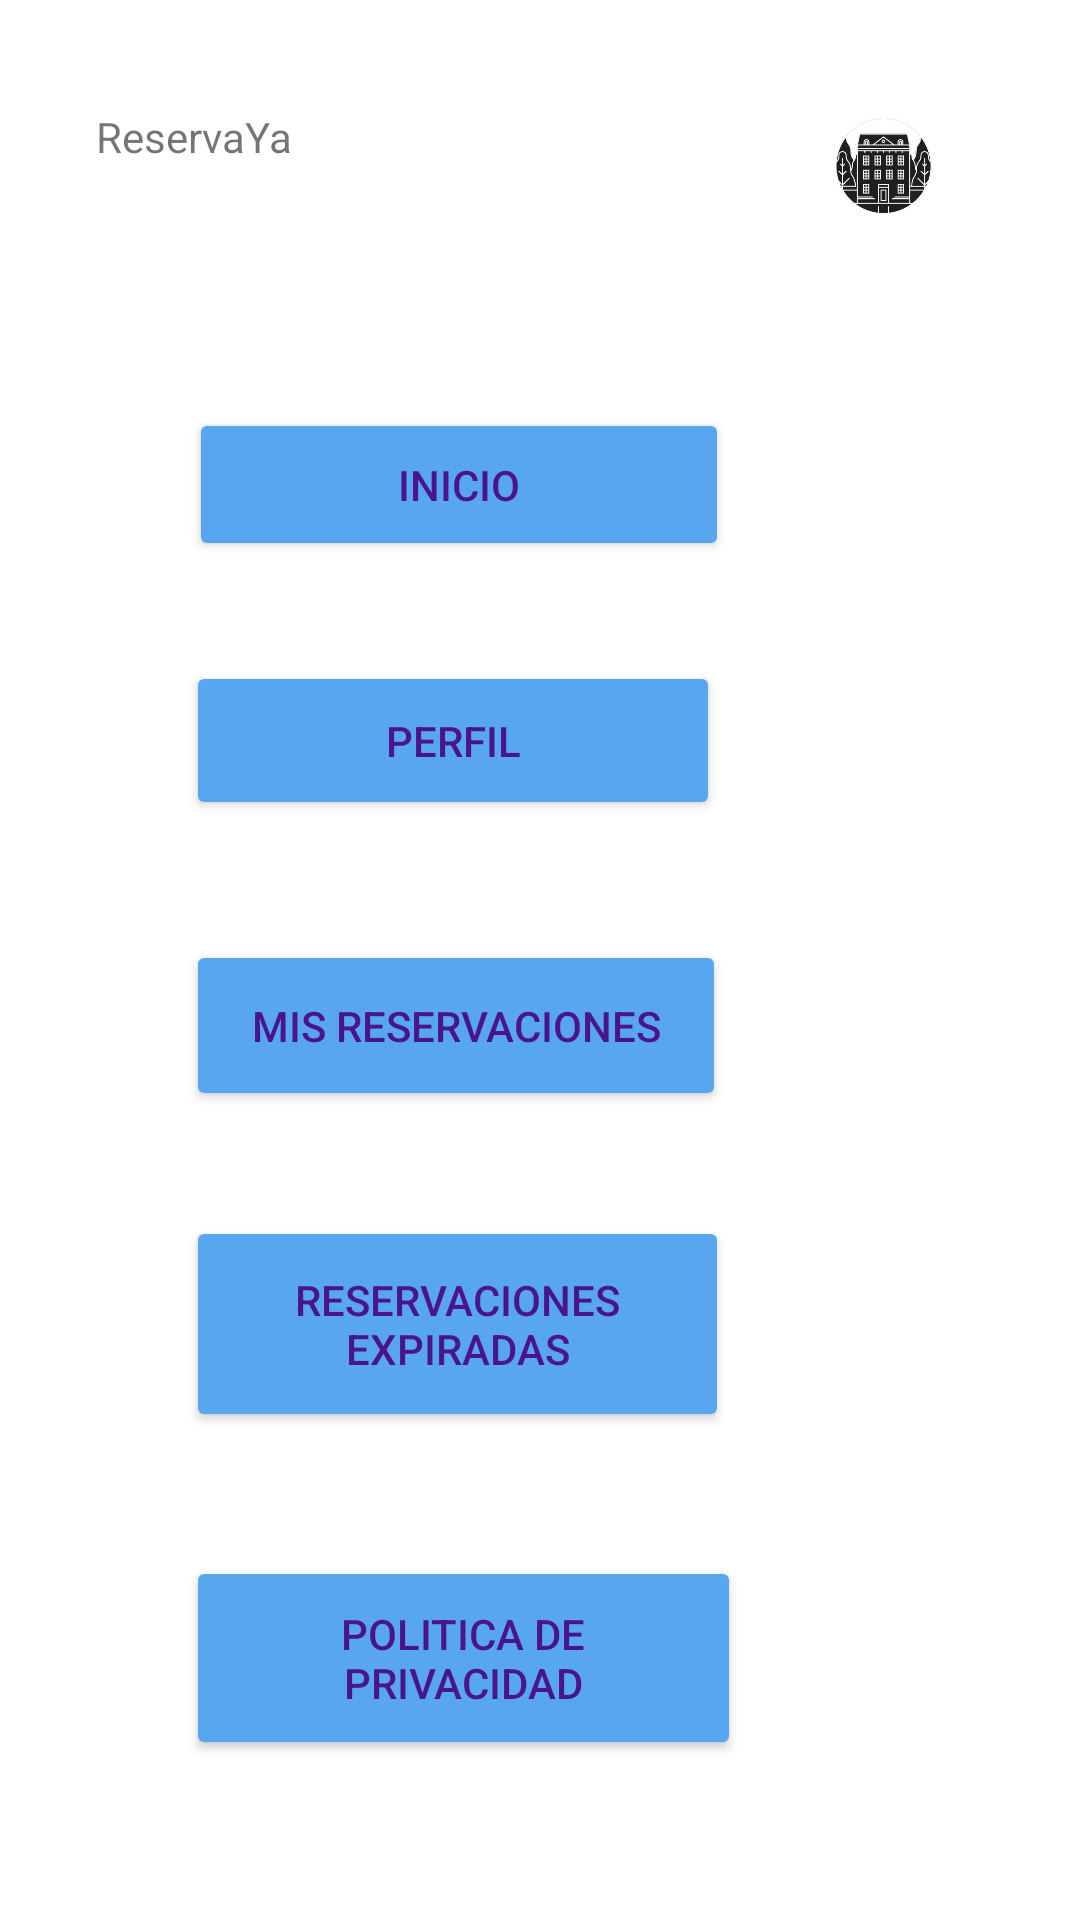

Here is an Android app screen rendered from its layout file. Give the layout XML and the strings, colors and styles it references.
<!-- AndroidManifest.xml: application theme Theme.ReservaYa_Prototipo -->
<!-- res/layout/activity_menu_opciones.xml -->
<?xml version="1.0" encoding="utf-8"?>
<androidx.constraintlayout.widget.ConstraintLayout xmlns:android="http://schemas.android.com/apk/res/android"
    xmlns:app="http://schemas.android.com/apk/res-auto"
    xmlns:tools="http://schemas.android.com/tools"
    android:layout_width="match_parent"
    android:layout_height="match_parent"
    tools:context=".Activity_menuOpciones">

    <TextView
        android:id="@+id/txtapp"
        android:layout_width="wrap_content"
        android:layout_height="wrap_content"
        android:layout_marginStart="32dp"
        android:layout_marginTop="36dp"
        android:backgroundTint="@color/black"
        android:text="@string/ReservaYa"
        app:layout_constraintStart_toStartOf="parent"
        app:layout_constraintTop_toTopOf="parent" />

    <Button
        android:id="@+id/btpolitica"
        android:layout_width="185dp"
        android:layout_height="68dp"
        android:backgroundTint="@color/colorboton"
        android:text="@string/Politica_privacidad"
        android:textColor="#4A148C"
        app:layout_constraintBottom_toBottomOf="parent"
        app:layout_constraintEnd_toEndOf="parent"
        app:layout_constraintHorizontal_bias="0.354"
        app:layout_constraintStart_toStartOf="parent"
        app:layout_constraintTop_toBottomOf="@+id/btresvexp"
        app:layout_constraintVertical_bias="0.438" />

    <Button
        android:id="@+id/btresvexp"
        android:layout_width="181dp"
        android:layout_height="72dp"
        android:layout_marginBottom="128dp"
        android:backgroundTint="@color/colorboton"
        android:text="@string/Reservaciones_expiradas"
        android:textColor="#4A148C"
        app:layout_constraintBottom_toBottomOf="parent"
        app:layout_constraintEnd_toEndOf="parent"
        app:layout_constraintHorizontal_bias="0.346"
        app:layout_constraintStart_toStartOf="parent"
        app:layout_constraintTop_toBottomOf="@+id/btnreservas" />

    <Button
        android:id="@+id/btinicio"
        android:layout_width="180dp"
        android:layout_height="51dp"
        android:layout_marginTop="60dp"
        android:backgroundTint="@color/colorboton"
        android:text="@string/Inicio"
        android:textColor="#4A148C"
        app:layout_constraintBottom_toBottomOf="parent"
        app:layout_constraintEnd_toEndOf="parent"
        app:layout_constraintHorizontal_bias="0.35"
        app:layout_constraintStart_toStartOf="parent"
        app:layout_constraintTop_toBottomOf="@+id/txtapp"
        app:layout_constraintVertical_bias="0.044" />

    <Button
        android:id="@+id/btperfil"
        android:layout_width="178dp"
        android:layout_height="53dp"
        android:layout_marginTop="28dp"
        android:backgroundTint="@color/colorboton"
        android:text="@string/Perfil"
        android:textColor="#4A148C"
        app:layout_constraintBottom_toBottomOf="parent"
        app:layout_constraintEnd_toEndOf="parent"
        app:layout_constraintHorizontal_bias="0.34"
        app:layout_constraintStart_toStartOf="parent"
        app:layout_constraintTop_toBottomOf="@+id/btinicio"
        app:layout_constraintVertical_bias="0.014"
        tools:ignore="TextContrastCheck" />

    <Button
        android:id="@+id/btnreservas"
        android:layout_width="180dp"
        android:layout_height="57dp"
        android:layout_marginTop="40dp"
        android:backgroundTint="@color/colorboton"
        android:text="@string/Mis_Reservaciones"
        android:textColor="#4A148C"
        app:layout_constraintBottom_toBottomOf="parent"
        app:layout_constraintEnd_toEndOf="parent"
        app:layout_constraintHorizontal_bias="0.344"
        app:layout_constraintStart_toStartOf="parent"
        app:layout_constraintTop_toBottomOf="@+id/btperfil"
        app:layout_constraintVertical_bias="0.0" />

    <ImageView
        android:id="@+id/imglogomo"
        android:layout_width="80dp"
        android:layout_height="84dp"
        android:contentDescription="@string/t"
        app:layout_constraintBottom_toBottomOf="parent"
        app:layout_constraintEnd_toEndOf="parent"
        app:layout_constraintHorizontal_bias="0.897"
        app:layout_constraintStart_toStartOf="parent"
        app:layout_constraintTop_toTopOf="parent"
        app:layout_constraintVertical_bias="0.024"
        app:srcCompat="@drawable/logo2_reservaya" />

</androidx.constraintlayout.widget.ConstraintLayout>
<!-- resources referenced by this layout -->
<resources>
  <color name="black">#FF000000</color>
  <color name="colorboton"> #58a5f0</color>
  <!-- drawable logo2_reservaya: png bitmap (drawable, 17398 bytes) -->
  <string name="Inicio"> Inicio </string>
  <string name="Mis_Reservaciones"> Mis reservaciones </string>
  <string name="Perfil"> Perfil </string>
  <string name="Politica_privacidad"> Politica de Privacidad </string>
  <string name="ReservaYa">ReservaYa</string>
  <string name="Reservaciones_expiradas"> Reservaciones expiradas </string>
  <string name="t">TODO</string>
  <style name="Theme.ReservaYa_Prototipo" parent="Theme.MaterialComponents.DayNight.DarkActionBar">
          
          <item name="colorPrimary">@color/purple_500</item>
          <item name="colorPrimaryVariant">@color/purple_700</item>
          <item name="colorOnPrimary">@color/white</item>
          
          <item name="colorSecondary">@color/teal_200</item>
          <item name="colorSecondaryVariant">@color/teal_700</item>
          <item name="colorOnSecondary">@color/black</item>
          
          <item name="android:statusBarColor" tools:targetApi="l">?attr/colorPrimaryVariant</item>
          
      </style>
  <color name="purple_500">#FF6200EE</color>
  <color name="purple_700">#FF3700B3</color>
  <color name="white">#FFFFFFFF</color>
  <color name="teal_200">#FF03DAC5</color>
  <color name="teal_700">#FF018786</color>
</resources>
